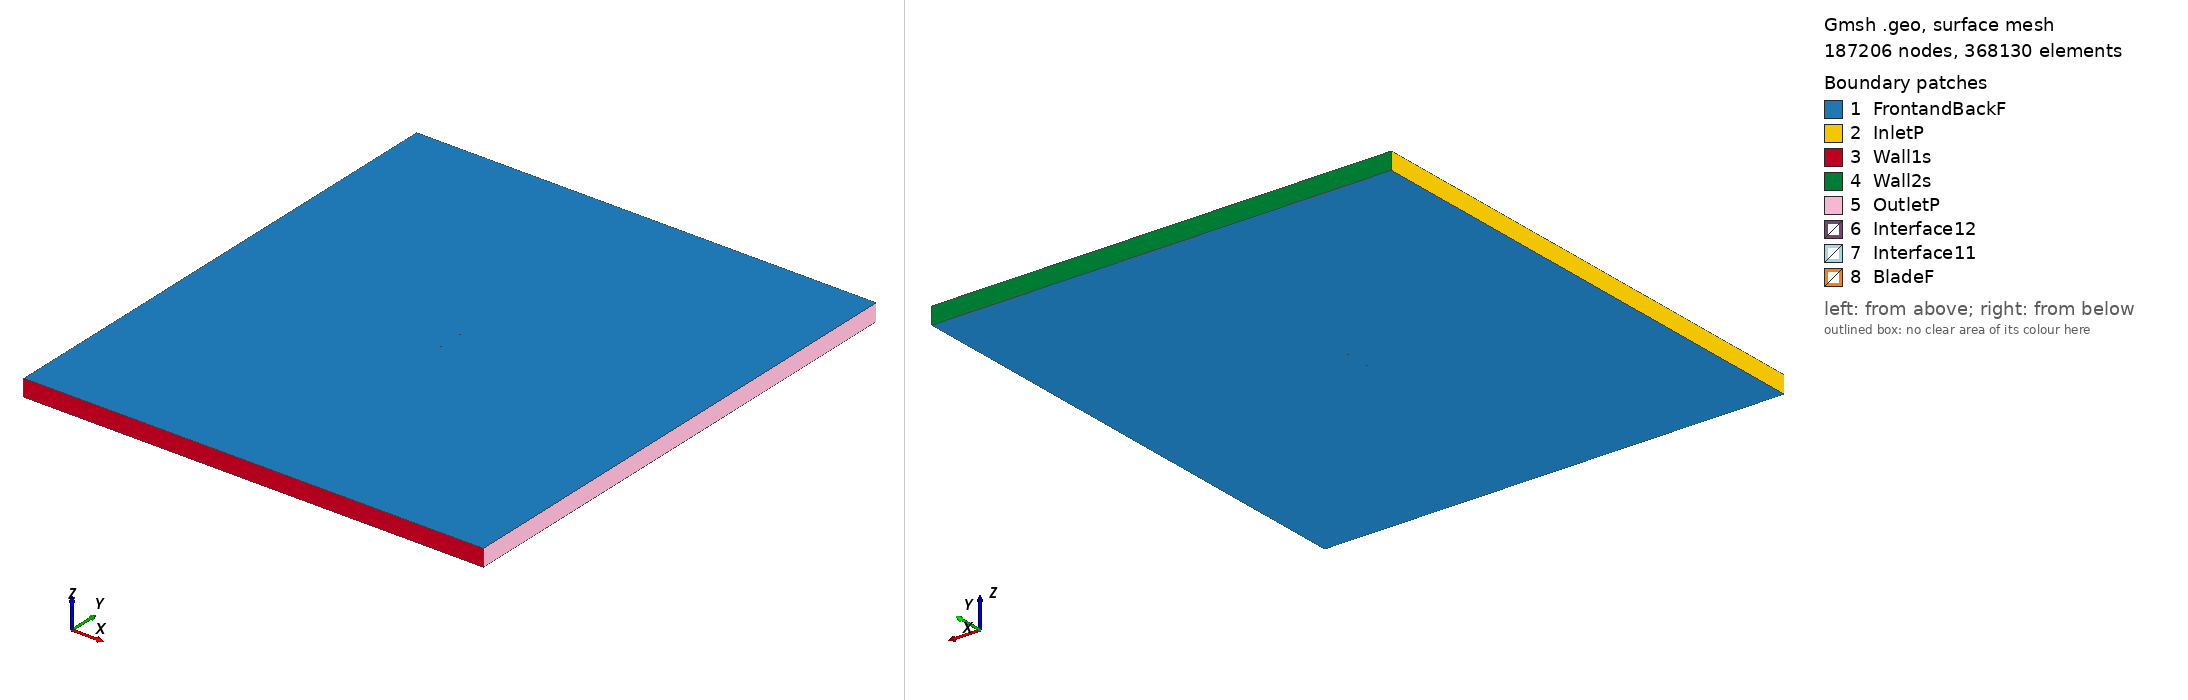

Gmsh geometry script, surface-meshed: 187206 nodes, 368130 surface elements. Boundary patches (legend numbers): 1 FrontandBackF, 2 InletP, 3 Wall1s, 4 Wall2s, 5 OutletP, 6 Interface12, 7 Interface11, 8 BladeF. Left view from above one corner, right view from below the opposite corner. Legend entries are the model's physical surfaces. The drawing asked Gmsh for element sizes between 1% and 20% of the model's largest extent; the script's own settings can give other sizes.

=== goe627_tsr_0.86591_aoa_4.3025.geo (drawn) ===
SetFactory("OpenCASCADE");

Point(1) = {0.074789, 0.723721, 0, 1.0};
Point(2) = {0.067490, 0.726677, 0, 1.0};
Point(3) = {0.060185, 0.729558, 0, 1.0};
Point(4) = {0.045520, 0.734573, 0, 1.0};
Point(5) = {0.030793, 0.738764, 0, 1.0};
Point(6) = {0.016021, 0.742358, 0, 1.0};
Point(7) = {0.001210, 0.745427, 0, 1.0};
Point(8) = {-0.013652, 0.747824, 0, 1.0};
Point(9) = {-0.028571, 0.749473, 0, 1.0};
Point(10) = {-0.043573, 0.750000, 0, 1.0};
Point(11) = {-0.051131, 0.749516, 0, 1.0};
Point(12) = {-0.058767, 0.747984, 0, 1.0};
Point(13) = {-0.062625, 0.746695, 0, 1.0};
Point(14) = {-0.066516, 0.744957, 0, 1.0};
Point(15) = {-0.070487, 0.742172, 0, 1.0};
Point(16) = {-0.072525, 0.740069, 0, 1.0};
Point(17) = {-0.074789, 0.734974, 0, 1.0};
Point(18) = {-0.073060, 0.732964, 0, 1.0};
Point(19) = {-0.071241, 0.732150, 0, 1.0};
Point(20) = {-0.067569, 0.730972, 0, 1.0};
Point(21) = {-0.063874, 0.730092, 0, 1.0};
Point(22) = {-0.060174, 0.729287, 0, 1.0};
Point(23) = {-0.052740, 0.728126, 0, 1.0};
Point(24) = {-0.045290, 0.727189, 0, 1.0};
Point(25) = {-0.030343, 0.725915, 0, 1.0};
Point(26) = {-0.015374, 0.724939, 0, 1.0};
Point(27) = {-0.000388, 0.724187, 0, 1.0};
Point(28) = {0.014615, 0.723660, 0, 1.0};
Point(29) = {0.029634, 0.723358, 0, 1.0};
Point(30) = {0.044671, 0.723280, 0, 1.0};
Point(31) = {0.059724, 0.723426, 0, 1.0};
Point(32) = {0.067254, 0.723536, 0, 1.0};
Point(33) = {-0.074789, -0.723721, 0, 1.0};
Point(34) = {-0.067490, -0.726677, 0, 1.0};
Point(35) = {-0.060185, -0.729558, 0, 1.0};
Point(36) = {-0.045520, -0.734573, 0, 1.0};
Point(37) = {-0.030793, -0.738764, 0, 1.0};
Point(38) = {-0.016021, -0.742358, 0, 1.0};
Point(39) = {-0.001210, -0.745427, 0, 1.0};
Point(40) = {0.013652, -0.747824, 0, 1.0};
Point(41) = {0.028571, -0.749473, 0, 1.0};
Point(42) = {0.043573, -0.750000, 0, 1.0};
Point(43) = {0.051131, -0.749516, 0, 1.0};
Point(44) = {0.058767, -0.747984, 0, 1.0};
Point(45) = {0.062625, -0.746695, 0, 1.0};
Point(46) = {0.066516, -0.744957, 0, 1.0};
Point(47) = {0.070487, -0.742172, 0, 1.0};
Point(48) = {0.072525, -0.740069, 0, 1.0};
Point(49) = {0.074789, -0.734974, 0, 1.0};
Point(50) = {0.073060, -0.732964, 0, 1.0};
Point(51) = {0.071241, -0.732150, 0, 1.0};
Point(52) = {0.067569, -0.730972, 0, 1.0};
Point(53) = {0.063874, -0.730092, 0, 1.0};
Point(54) = {0.060174, -0.729287, 0, 1.0};
Point(55) = {0.052740, -0.728126, 0, 1.0};
Point(56) = {0.045290, -0.727189, 0, 1.0};
Point(57) = {0.030343, -0.725915, 0, 1.0};
Point(58) = {0.015374, -0.724939, 0, 1.0};
Point(59) = {0.000388, -0.724187, 0, 1.0};
Point(60) = {-0.014615, -0.723660, 0, 1.0};
Point(61) = {-0.029634, -0.723358, 0, 1.0};
Point(62) = {-0.044671, -0.723280, 0, 1.0};
Point(63) = {-0.059724, -0.723426, 0, 1.0};
Point(64) = {-0.067254, -0.723536, 0, 1.0};

// Lines: first blade (splines 1-4)
Spline(1) = {1:9};
Spline(2) = {9:24};
Spline(3) = {24:32};
Spline(4) = {32,1};

// Lines: second blade (splines 5-8)
Spline(5) = {33:41};
Spline(6) = {41:56};
Spline(7) = {56:64};
Spline(8) = {64,33};

// Outer domain (points 20001-4 and lines)
Point(65) = {-13.50000000, -15.00000000, 0, 1.0};
Point(66) = {-13.50000000, 15.00000000, 0, 1.0};
Point(67) = {13.50000000, 15.00000000, 0, 1.0};
Point(68) = {13.50000000, -15.00000000, 0, 1.0};
Line(11) = {65, 66};
Line(12) = {66, 67};
Line(13) = {67, 68};
Line(14) = {65, 68};

// Interface (between moving and stationary domain) (circles)
Circle(9) = {0, 0, 0, 0.80000000, 0, 2*Pi};
Circle(10) = {0, 0, 0, 0.80000000, 0, 2*Pi};

// Loops collect Lines/Splines/etc (blade1, blade2, domain, first circle)
Line Loop(1) = {1:4};
Line Loop(2) = {5:8};
Line Loop(3) = {11,12,13,-14};
Line Loop(4) = {9};

// BooleanDifference cuts out the circle/interface from the domain
Plane Surface(1) = {3};
Plane Surface(2) = {4};
BooleanDifference{ Surface{1}; Delete;}{ Surface{2}; Delete;}

// This one cuts out the blades from the inner circle/interface
Line Loop(6) = {10};
Plane Surface(5) = {6};
Plane Surface(6) = {1};
Plane Surface(7) = {2};
BooleanDifference{ Surface{5}; Delete;}{ Surface{6,7}; Delete;}

// extrude to 3rd dimension
Extrude {0, 0, 1} {Surface{1}; Surface{5}; Layers{1}; Recombine;}

// Physical Surfaces are the named boundaries (patches)
Physical Surface("Interface11") = {12};
Physical Surface("Interface12") = {10};

// sides of domain
Physical Surface("InletP") = {6};
Physical Surface("OutletP") = {9};

// top and bottom of domain
Physical Surface("Wall1s") = {7};
Physical Surface("Wall2s") = {8};

// Check FrontandBackF by ensuring there is nothing in the 3rd dimension
Physical Surface("FrontandBackF") = {1,11,5,21};
Physical Surface("BladeF") = {13:20};
Physical Volume("Turbine") = {2};
Physical Volume("Farfield") = {1};

// settings for airfoil boundary layer
Field[1] = BoundaryLayer;
Field[1].EdgesList = {1:8};
Field[1].hwall_n = 1e-3;
Field[1].thickness = 1.5e-2;
Field[1].ratio = 1.05;
Field[1].Quads = 1;
BoundaryLayer Field = 1;

// control points for mesh (blade and interface)
// floor((arc length / 1.5mm)/ 6) -> Transfinite Line
Transfinite Line {1,2,3,5,6,7} = 33 Using Progression 1;
Transfinite Line {4,8} = 1 Using Progression 1;
Transfinite Line {9, 15} = 800 Using Progression 1;

// For more information on gmsh syntax, visit http://gmsh.info/doc/texinfo/gmsh.html
